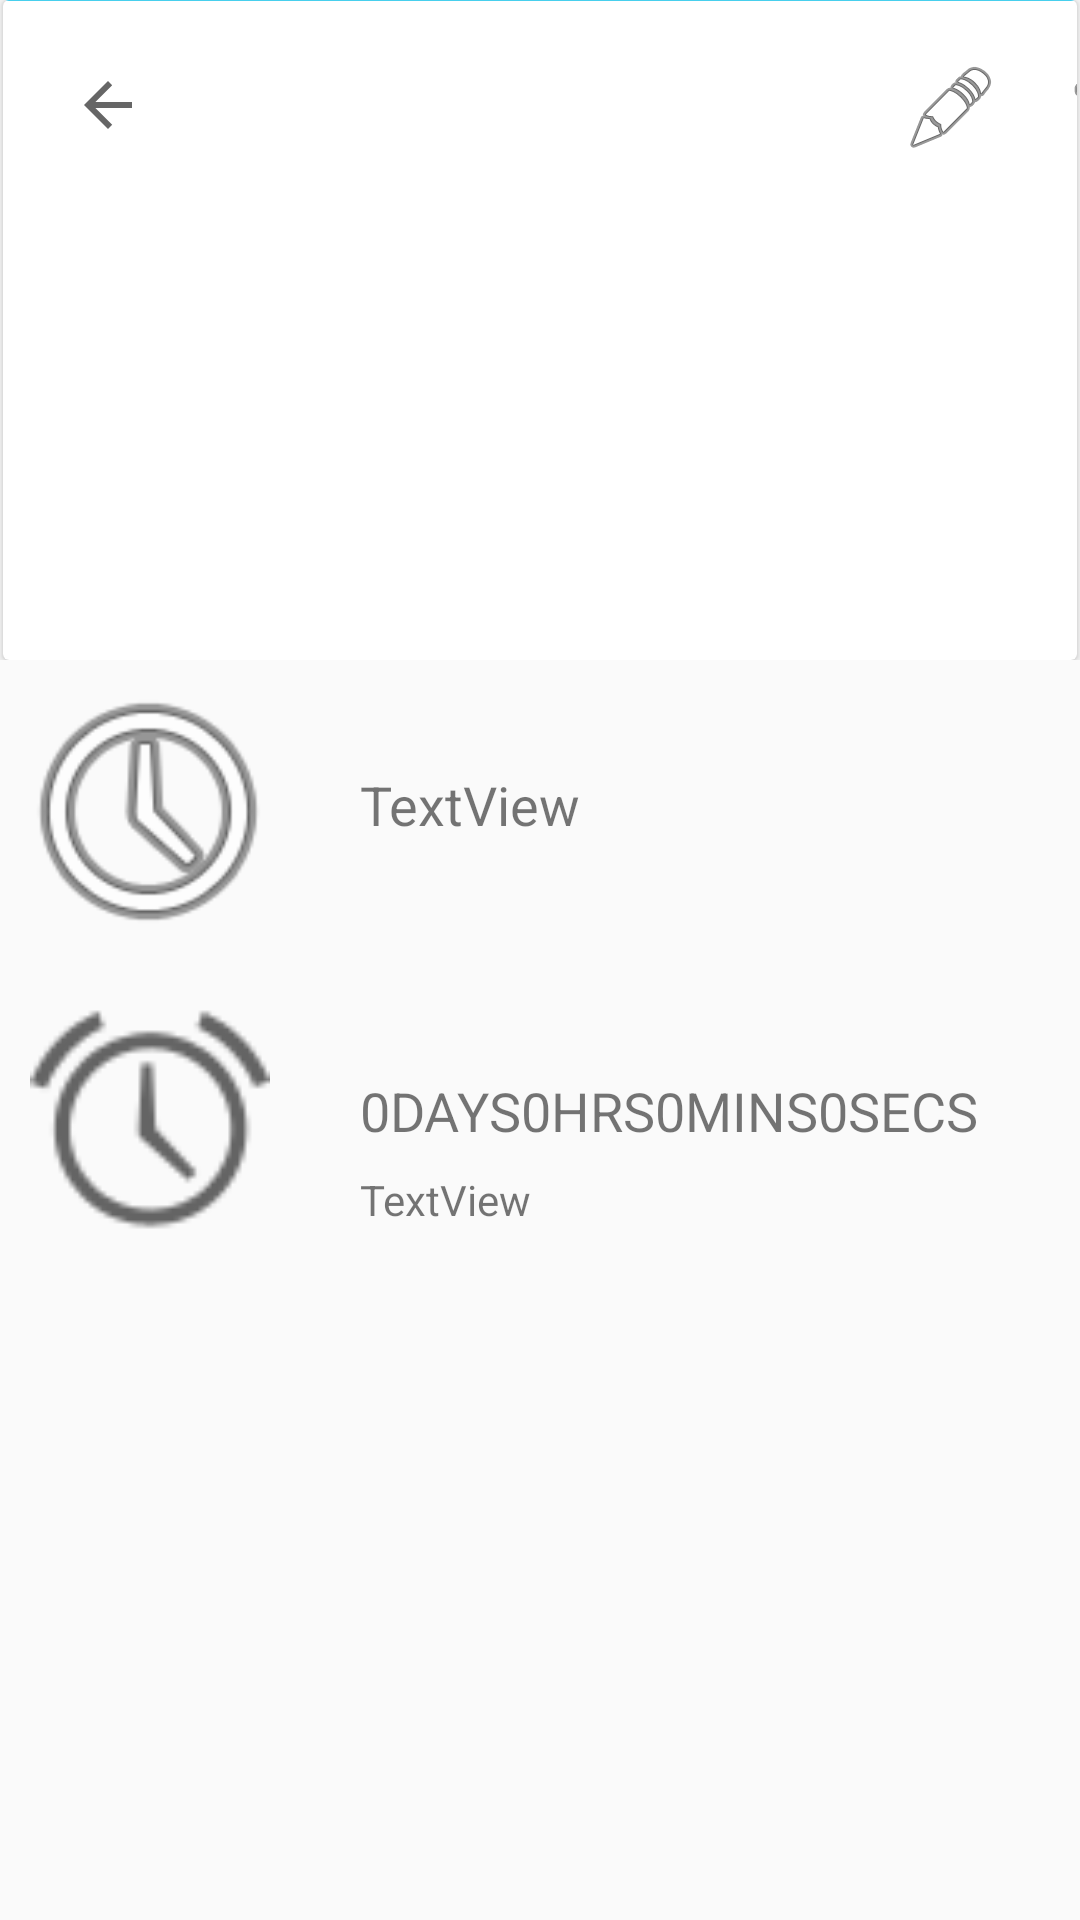

Android layout source for this screen:
<!-- AndroidManifest.xml: application theme AppTheme -->
<!-- res/layout/activity_detail.xml -->
<?xml version="1.0" encoding="utf-8"?>
<androidx.constraintlayout.widget.ConstraintLayout xmlns:android="http://schemas.android.com/apk/res/android"
    xmlns:app="http://schemas.android.com/apk/res-auto"
    xmlns:tools="http://schemas.android.com/tools"
    android:layout_width="match_parent"
    android:layout_height="match_parent"
    tools:context=".DetailActivity">

    <LinearLayout
        android:id="@+id/linearLayout"
        android:layout_width="match_parent"
        android:layout_height="0dp"
        android:orientation="vertical"
        app:layout_constraintEnd_toEndOf="parent"
        app:layout_constraintStart_toStartOf="parent"
        app:layout_constraintTop_toTopOf="parent">

        <FrameLayout
            android:layout_width="match_parent"
            android:layout_height="wrap_content">

            <androidx.cardview.widget.CardView
                android:id="@+id/img_card_view"
                android:layout_width="match_parent"
                android:layout_height="220dp"
                android:layout_marginStart="1dp"
                android:layout_marginEnd="1dp">

                <ImageView
                    android:id="@+id/image_back_ground"
                    android:layout_width="match_parent"
                    android:layout_height="wrap_content"
                    app:srcCompat="@color/colorPrimary" />

                <ImageButton
                    android:id="@+id/image_button_back"
                    android:layout_width="50dp"
                    android:layout_height="50dp"
                    android:background="@android:color/transparent"
                    android:translationX="10dp"
                    android:translationY="10dp"
                    app:srcCompat="?attr/actionModeCloseDrawable" />

                <ImageButton
                    android:id="@+id/edit_image_button"
                    android:layout_width="wrap_content"
                    android:layout_height="wrap_content"
                    android:background="@android:color/transparent"
                    android:translationX="300dp"
                    android:translationY="20dp"
                    app:srcCompat="@android:drawable/ic_menu_edit" />

                <ImageButton
                    android:id="@+id/delet_image_button"
                    android:layout_width="wrap_content"
                    android:layout_height="wrap_content"
                    android:background="@android:color/transparent"
                    android:translationX="350dp"
                    android:translationY="20dp"
                    app:srcCompat="@android:drawable/ic_menu_delete" />
            </androidx.cardview.widget.CardView>

        </FrameLayout>

    </LinearLayout>

    <ImageView
        android:id="@+id/imageView"
        android:layout_width="100dp"
        android:layout_height="100dp"
        app:layout_constraintStart_toStartOf="parent"
        app:layout_constraintTop_toBottomOf="@+id/linearLayout"
        app:srcCompat="@android:drawable/ic_menu_recent_history" />

    <TextView
        android:id="@+id/name_text_view"
        android:layout_width="wrap_content"
        android:layout_height="wrap_content"
        android:layout_marginStart="20dp"
        android:layout_marginTop="36dp"
        android:text="TextView"
        android:textSize="18sp"
        app:layout_constraintStart_toEndOf="@+id/imageView"
        app:layout_constraintTop_toBottomOf="@+id/linearLayout" />

    <ImageView
        android:id="@+id/imageView2"
        android:layout_width="80dp"
        android:layout_height="80dp"
        android:layout_marginTop="14dp"
        android:translationX="10dp"
        app:layout_constraintStart_toStartOf="parent"
        app:layout_constraintTop_toBottomOf="@+id/imageView"
        app:srcCompat="@android:drawable/ic_lock_idle_alarm" />

    <TextView
        android:id="@+id/day_left"
        android:layout_width="wrap_content"
        android:layout_height="wrap_content"
        android:layout_marginTop="24dp"
        android:text="0"
        android:textSize="18sp"
        app:layout_constraintStart_toStartOf="@+id/name_text_view"
        app:layout_constraintTop_toTopOf="@+id/imageView2" />

    <TextView
        android:id="@+id/day_text"
        android:layout_width="wrap_content"
        android:layout_height="wrap_content"
        android:text="DAYS"
        android:textSize="18sp"
        app:layout_constraintStart_toEndOf="@+id/day_left"
        app:layout_constraintTop_toTopOf="@+id/day_left" />

    <TextView
        android:id="@+id/hour_left"
        android:layout_width="wrap_content"
        android:layout_height="wrap_content"
        android:text="0"
        android:textSize="18sp"
        app:layout_constraintStart_toEndOf="@+id/day_text"
        app:layout_constraintTop_toTopOf="@+id/day_text" />

    <TextView
        android:id="@+id/hour_text"
        android:layout_width="wrap_content"
        android:layout_height="wrap_content"
        android:text="HRS"
        android:textSize="18sp"
        app:layout_constraintStart_toEndOf="@+id/hour_left"
        app:layout_constraintTop_toTopOf="@+id/hour_left" />

    <TextView
        android:id="@+id/minute_left"
        android:layout_width="wrap_content"
        android:layout_height="wrap_content"
        android:text="0"
        android:textSize="18sp"
        app:layout_constraintStart_toEndOf="@+id/hour_text"
        app:layout_constraintTop_toTopOf="@+id/hour_text" />

    <TextView
        android:id="@+id/minute_text"
        android:layout_width="wrap_content"
        android:layout_height="wrap_content"
        android:text="MINS"
        android:textSize="18sp"
        app:layout_constraintStart_toEndOf="@+id/minute_left"
        app:layout_constraintTop_toTopOf="@+id/minute_left" />

    <TextView
        android:id="@+id/second_left"
        android:layout_width="wrap_content"
        android:layout_height="wrap_content"
        android:text="0"
        android:textSize="18sp"
        app:layout_constraintStart_toEndOf="@+id/minute_text"
        app:layout_constraintTop_toTopOf="@+id/minute_text" />

    <TextView
        android:id="@+id/second_text"
        android:layout_width="wrap_content"
        android:layout_height="wrap_content"
        android:text="SECS"
        android:textSize="18sp"
        app:layout_constraintStart_toEndOf="@+id/second_left"
        app:layout_constraintTop_toTopOf="@+id/second_left" />

    <TextView
        android:id="@+id/text_view_settime"
        android:layout_width="wrap_content"
        android:layout_height="wrap_content"
        android:layout_marginTop="8dp"
        android:text="TextView"
        app:layout_constraintStart_toStartOf="@+id/day_left"
        app:layout_constraintTop_toBottomOf="@+id/day_left" />

</androidx.constraintlayout.widget.ConstraintLayout>
<!-- resources referenced by this layout -->
<resources>
  <color name="colorPrimary">#48CFED</color>
  <style name="AppTheme" parent="Theme.AppCompat.Light.DarkActionBar">
          
          <item name="colorPrimary">@color/colorPrimary</item>
          <item name="colorPrimaryDark">@color/colorPrimaryDark</item>
          <item name="colorAccent">@color/colorAccent</item>
      </style>
  <color name="colorPrimaryDark">#00574B</color>
  <color name="colorAccent">#D81B60</color>
</resources>
